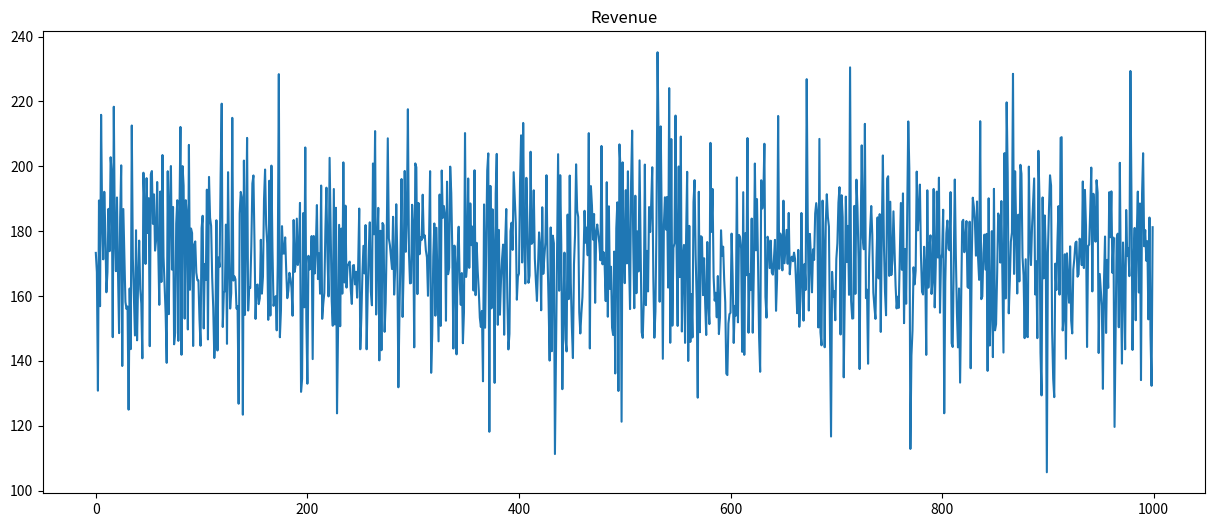
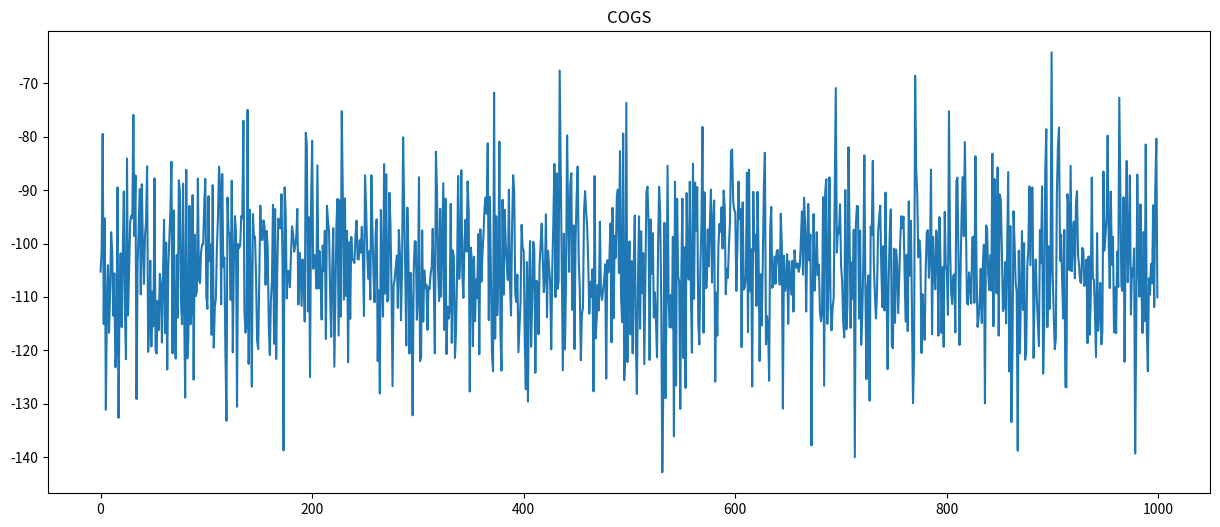
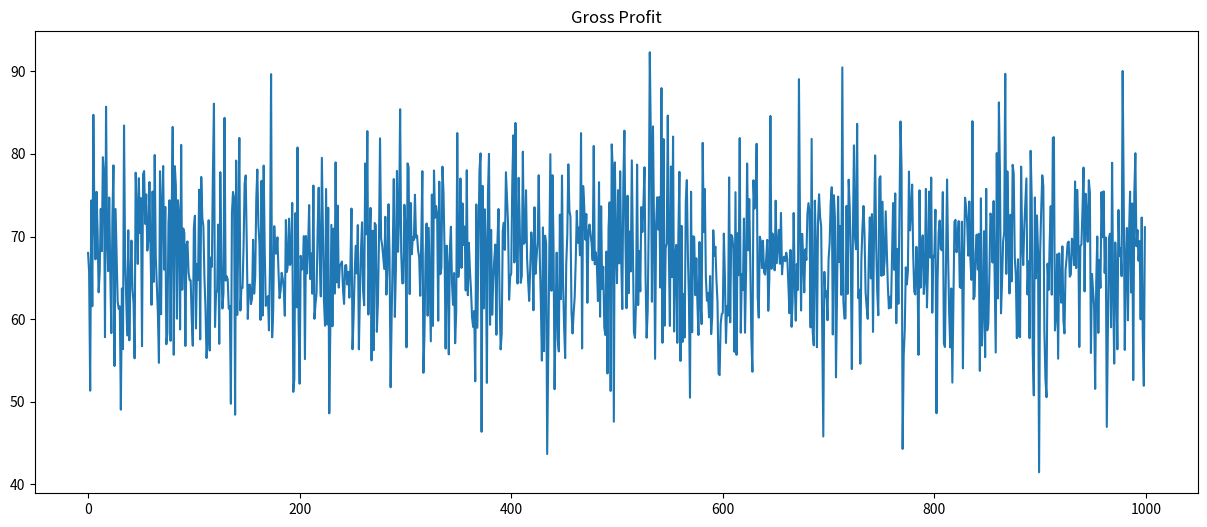
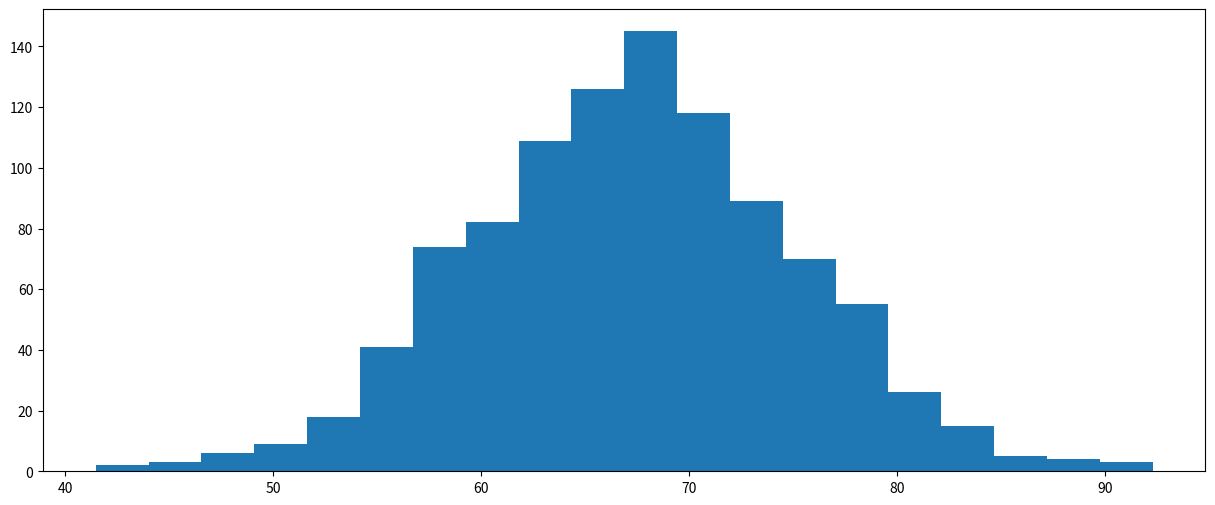

Recreate these plots in Python, in order. (Note: this script raises an exception after producing the figures.)
#Predicting Gross Profit
import numpy as np
import matplotlib.pyplot as plt

rev_m=170 #All values are in millions
rev_stddev=20
iterations=1000

rev=np.random.normal(rev_m, rev_stddev, iterations)

plt.figure(figsize=(15,6))
plt.plot(rev)
plt.title('Revenue')
plt.show()

COGS = - (rev*np.random.normal(0.6,0.1))#60% cost of COGS with 10% Standard Deviation
plt.figure(figsize=(15,6))
plt.plot(COGS)
plt.title('COGS')
plt.show()

print('Mean:', COGS.mean())
print('Standard Deviation:', COGS.std())

#Difference between Rev and COGS gives Gross Profit

GP= rev+COGS
plt.figure(figsize=(15,6))
plt.plot(GP)
plt.title('Gross Profit')
plt.show()


print('Gross Profit Mean:', GP.mean())
print('Gross Profit Standard Deviation:', GP.std())
print('Max Profit:', max(GP))
print('Min Profit:', min(GP))

plt.figure(figsize=(15,6))
plt.hist(GP, bins=20, normed=True)
plt.title('Gross Profit Histogram')#Note Normal Distribution
plt.show()